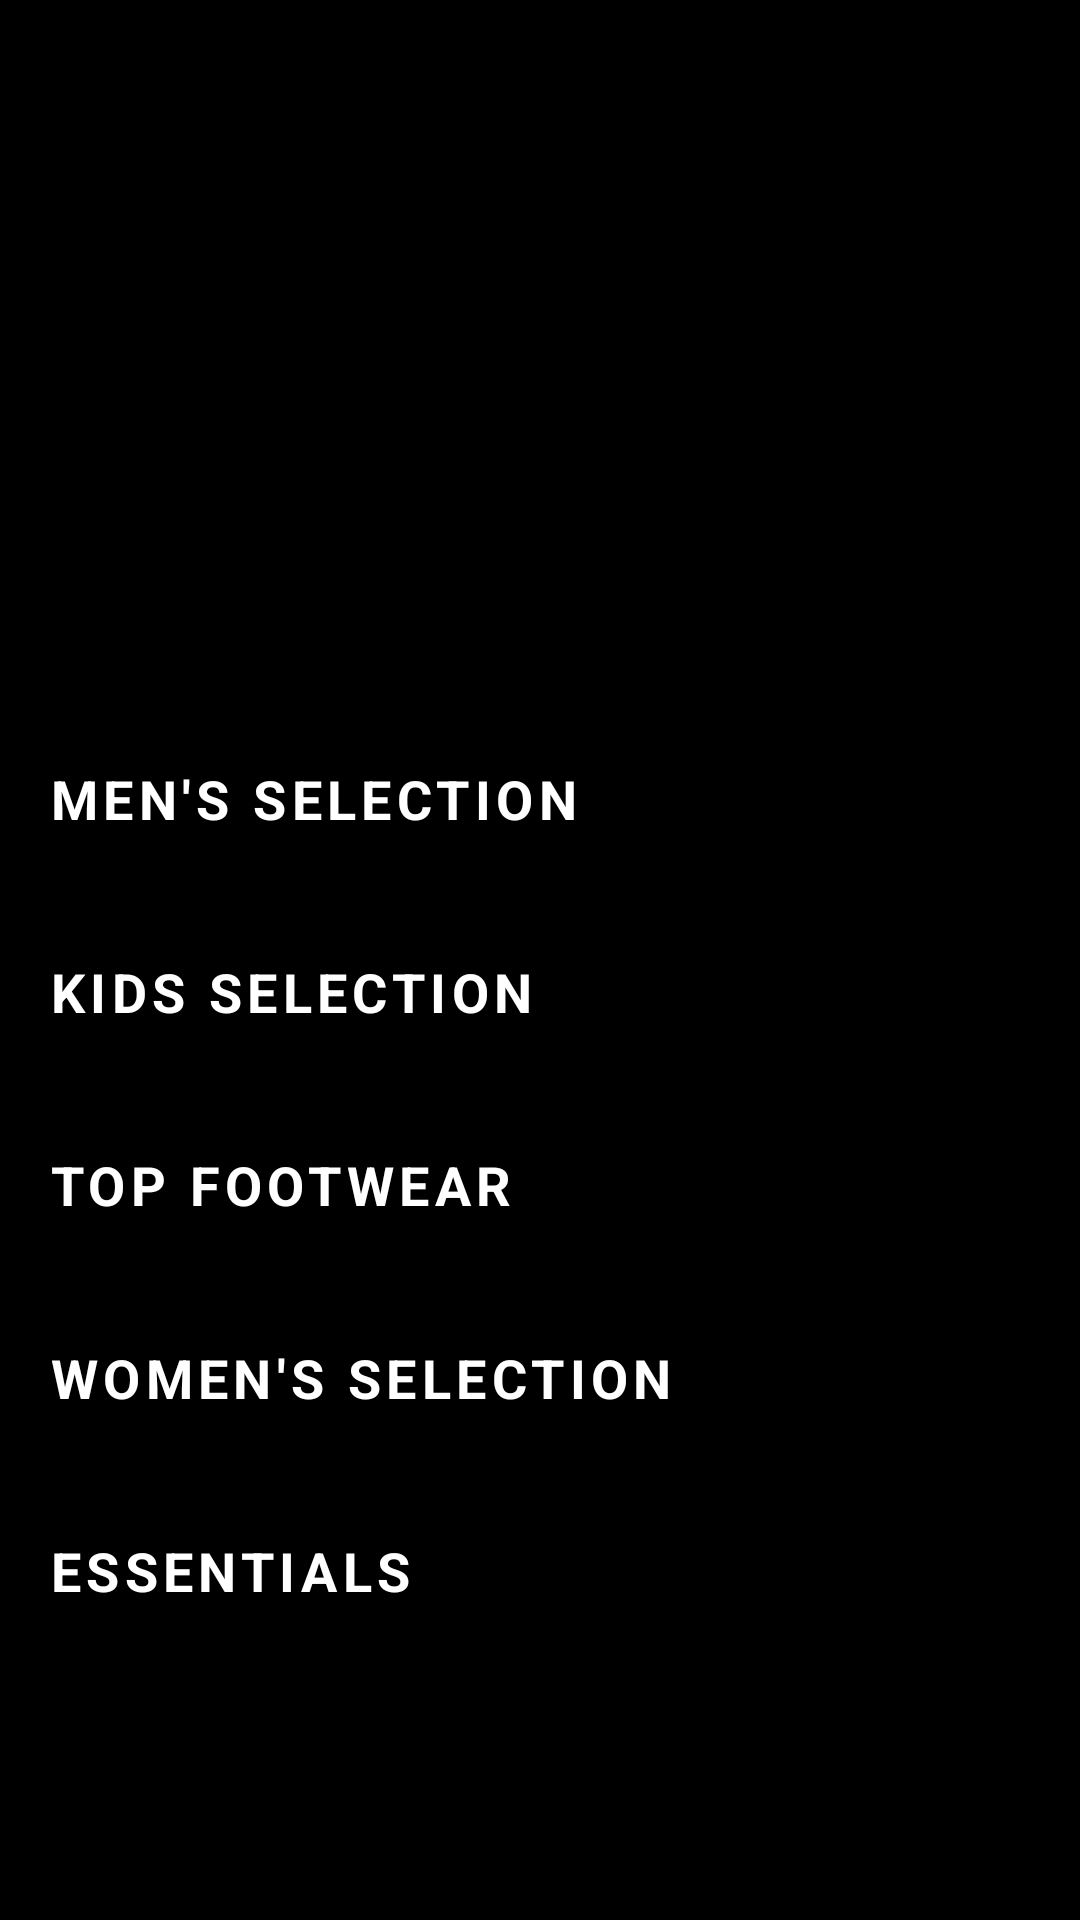

Reconstruct the res/layout file that produces this screen, plus the resources it refers to.
<!-- AndroidManifest.xml: application theme Theme.StyleNest -->
<!-- res/layout/fragment_home.xml -->
<?xml version="1.0" encoding="utf-8"?>
<androidx.core.widget.NestedScrollView xmlns:android="http://schemas.android.com/apk/res/android"
    xmlns:app="http://schemas.android.com/apk/res-auto"
    android:layout_width="match_parent"
    android:layout_height="match_parent"
    android:background="@color/black">

    <LinearLayout
        android:layout_width="match_parent"
        android:layout_height="wrap_content"
        android:orientation="vertical">

        
        <RelativeLayout
            android:layout_width="match_parent"
            android:layout_height="230dp"
            android:background="@color/black">

            <androidx.viewpager2.widget.ViewPager2
                android:id="@+id/heroCarousel"
                android:layout_width="match_parent"
                android:layout_height="match_parent" />

            <com.google.android.material.tabs.TabLayout
                android:id="@+id/carouselIndicator"
                android:layout_width="wrap_content"
                android:layout_height="12dp"
                android:layout_alignParentBottom="true"
                android:layout_centerHorizontal="true"
                android:layout_marginBottom="12dp"
                android:background="@android:color/transparent"
                app:tabBackground="@drawable/dot_selector"
                app:tabGravity="center"
                app:tabIndicatorHeight="0dp"
                app:tabMaxWidth="8dp"
                app:tabPaddingStart="4dp"
                app:tabPaddingEnd="4dp" />
        </RelativeLayout>

        <LinearLayout
            android:layout_width="match_parent"
            android:layout_height="wrap_content"
            android:orientation="vertical"
            android:paddingHorizontal="16dp"
            android:paddingTop="24dp">

            <TextView
                android:layout_width="wrap_content"
                android:layout_height="wrap_content"
                android:layout_marginBottom="16dp"
                android:text="MEN'S SELECTION"
                android:textColor="@color/white"
                android:textSize="18sp"
                android:textStyle="bold"
                android:letterSpacing="0.1" />

            <GridLayout
                android:id="@+id/mensGrid"
                android:layout_width="match_parent"
                android:layout_height="wrap_content"
                android:alignmentMode="alignMargins"
                android:columnCount="2"
                android:layout_marginBottom="24dp">
            </GridLayout>

            
            <TextView
                android:layout_width="wrap_content"
                android:layout_height="wrap_content"
                android:layout_marginBottom="16dp"
                android:text="KIDS SELECTION"
                android:textColor="@color/white"
                android:textSize="18sp"
                android:textStyle="bold"
                android:letterSpacing="0.1" />

            <GridLayout
                android:id="@+id/kidsGrid"
                android:layout_width="match_parent"
                android:layout_height="wrap_content"
                android:alignmentMode="alignMargins"
                android:columnCount="2"
                android:layout_marginBottom="24dp">
            </GridLayout>

            
            <TextView
                android:layout_width="wrap_content"
                android:layout_height="wrap_content"
                android:layout_marginBottom="16dp"
                android:text="TOP FOOTWEAR"
                android:textColor="@color/white"
                android:textSize="18sp"
                android:textStyle="bold"
                android:letterSpacing="0.1" />

            <GridLayout
                android:id="@+id/shoesGrid"
                android:layout_width="match_parent"
                android:layout_height="wrap_content"
                android:alignmentMode="alignMargins"
                android:columnCount="2"
                android:layout_marginBottom="24dp">
            </GridLayout>

            <TextView
                android:layout_width="wrap_content"
                android:layout_height="wrap_content"
                android:layout_marginBottom="16dp"
                android:text="WOMEN'S SELECTION"
                android:textColor="@color/white"
                android:textSize="18sp"
                android:textStyle="bold"
                android:letterSpacing="0.1" />

            <GridLayout
                android:id="@+id/womensGrid"
                android:layout_width="match_parent"
                android:layout_height="wrap_content"
                android:alignmentMode="alignMargins"
                android:columnCount="2"
                android:layout_marginBottom="24dp">
            </GridLayout>

            <TextView
                android:layout_width="wrap_content"
                android:layout_height="wrap_content"
                android:layout_marginBottom="16dp"
                android:text="ESSENTIALS"
                android:textColor="@color/white"
                android:textSize="18sp"
                android:textStyle="bold"
                android:letterSpacing="0.1" />

            <GridLayout
                android:id="@+id/essentialsGrid"
                android:layout_width="match_parent"
                android:layout_height="wrap_content"
                android:alignmentMode="alignMargins"
                android:columnCount="2">
            </GridLayout>
        </LinearLayout>
    </LinearLayout>
</androidx.core.widget.NestedScrollView>
<!-- resources referenced by this layout -->
<resources>
  <color name="black">#FF000000</color>
  <color name="white">#FFFFFFFF</color>
  <style name="Theme.StyleNest" parent="Base.Theme.StyleNest" />
  <style name="Base.Theme.StyleNest" parent="Theme.Material3.DayNight.NoActionBar">
          <item name="colorPrimary">@color/black</item>
          <item name="colorOnPrimary">@color/white</item>
          <item name="colorSecondary">@color/neon_lime</item>
          <item name="android:statusBarColor">@color/black</item>
          <item name="android:windowLightStatusBar" tools:targetApi="m">false</item>
          <item name="android:navigationBarColor">@color/black</item>
      </style>
  <color name="neon_lime">#CCFF00</color>
</resources>
